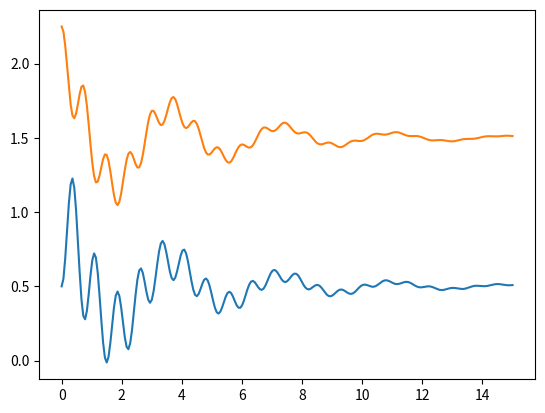

Source code (Python):
# -*- coding: utf-8 -*-


from scipy.integrate import odeint
import matplotlib.pyplot as plt

#right hand system
def D(arg, t, par):
    """
    Arguments:
        arg :  vector of the state variables:
                  arg = [x1,y1,x2,y2]
        t :  time
        par :  vector of the parameters:
                  p = [m1,m2,k1,k2,L1,L2,b1,b2]
    """
    x1, y1, x2, y2 = arg
    m1, m2, k1, k2, L1, L2, b1, b2 = par

    # Create f = (x1',y1',x2',y2'):
    f = [
        y1,
        (-b1*y1 - k1*(x1-L1) + k2*(x2-x1-L2)) / m1,
        y2,
        (-b2*y2 - k2*(x2-x1-L2)) / m2
        ]
    return f

# Masses:
m1 = 1.0
m2 = 1.5
# Spring constants
k1 = 8.0
k2 = 40.0
# lengths
L1 = 0.5
L2 = 1.0
# Friction coefficients
b1 = 0.8
b2 = 0.5

# Initial conditions
# x1 and x2 are the initial displacements; y1 and y2 are the initial velocities
x1 = 0.5
y1 = 0.0
x2 = 2.25
y2 = 0.0

# ODE solver parameters
endTime = 15.0
N = 250
#time
t = [endTime*i/N for i in range(N+1)]

# Pack up the parameters and initial conditions:
p = [m1, m2, k1, k2, L1, L2, b1, b2]
u0 = [x1, y1, x2, y2]

# Call the ODE solver.
u = odeint(D, u0, t, (p,))

#координаты первого и второго грузика
plt.plot(t,u[:,0],t,u[:,2])
plt.show()

